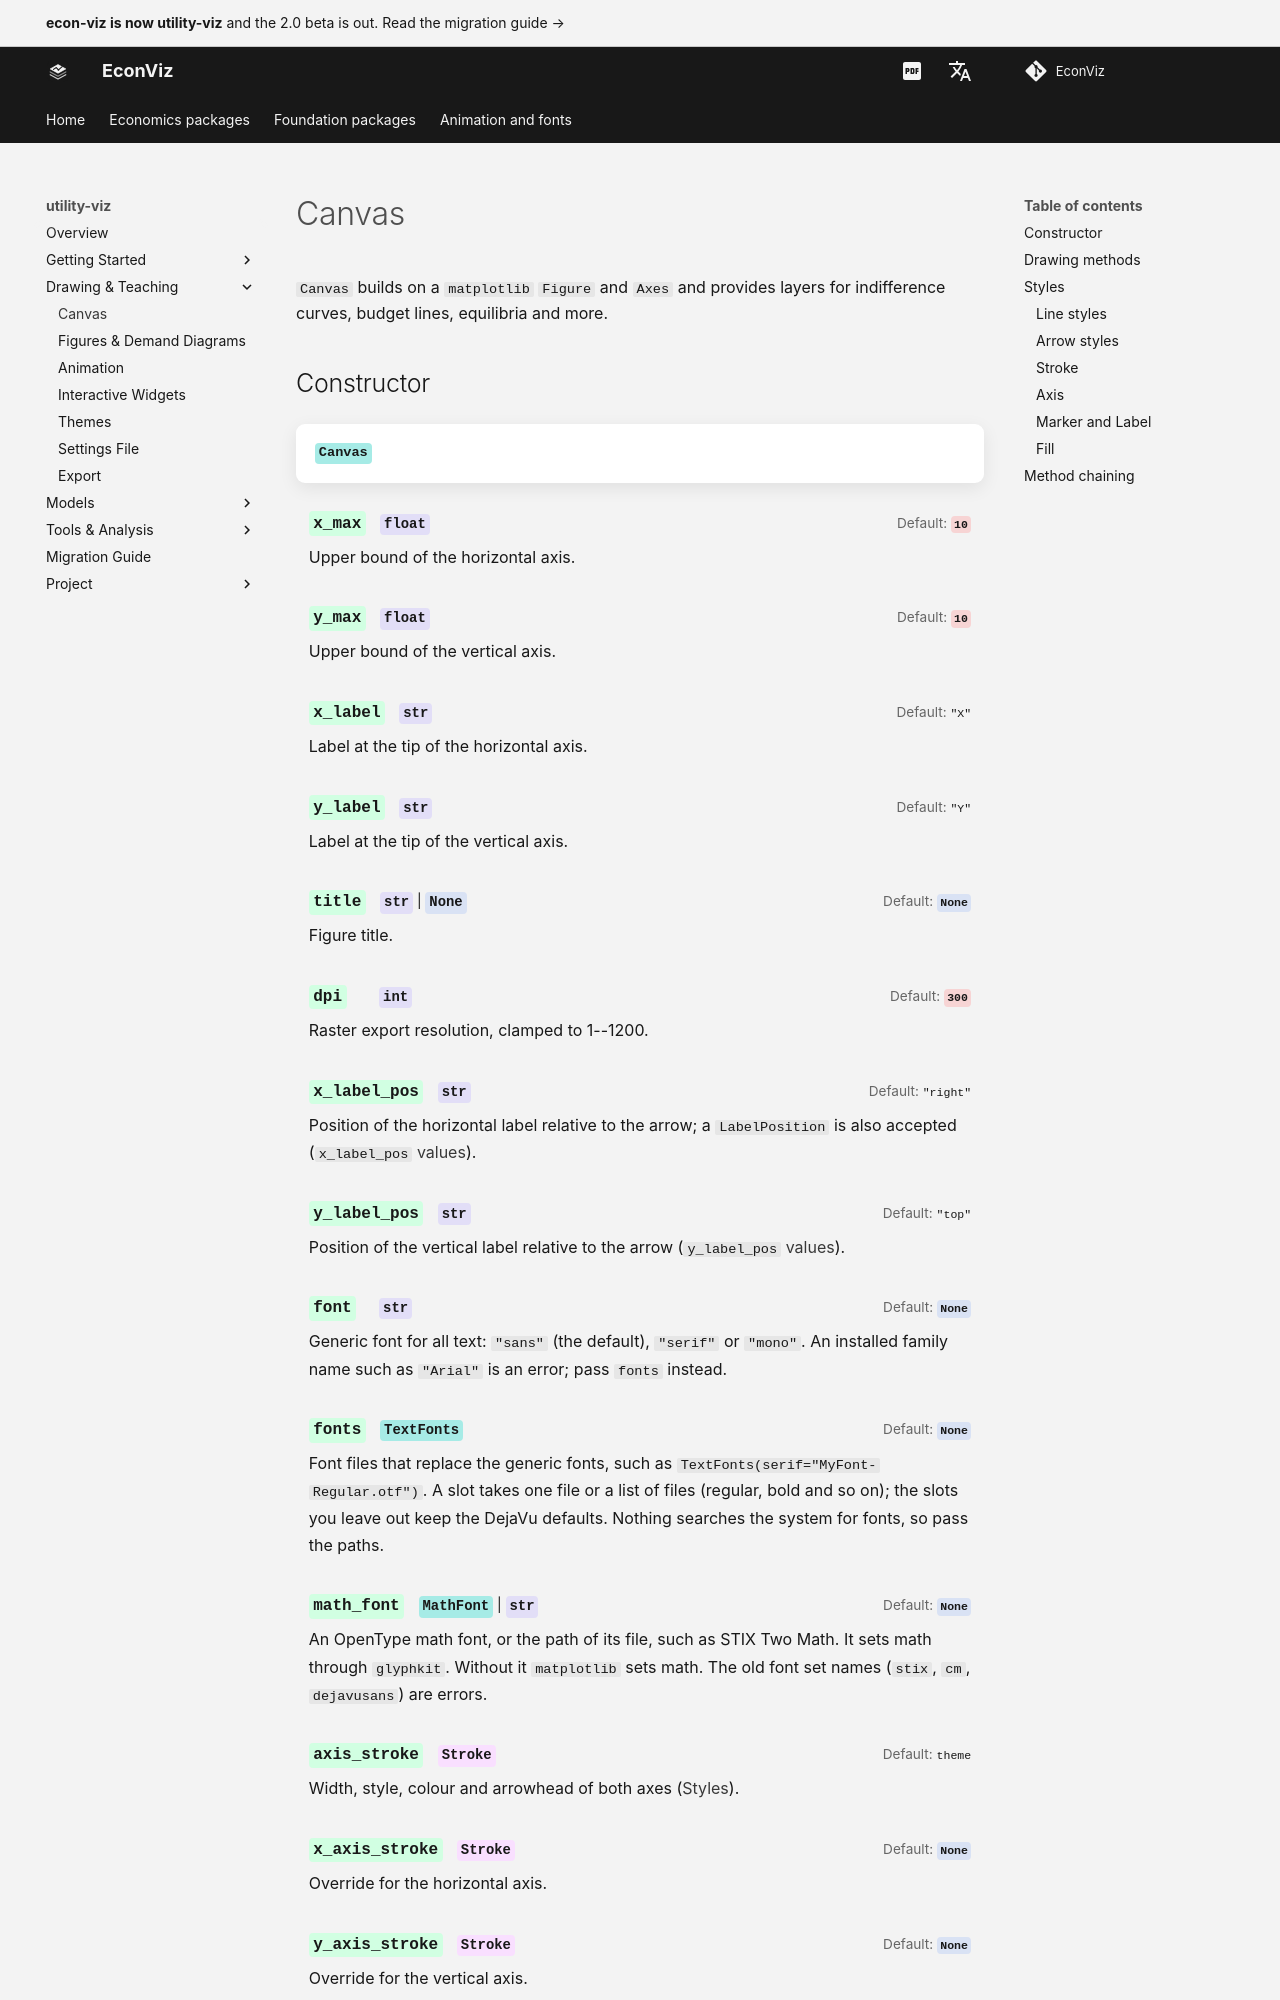

repository: EconViz/econ-viz-docs · page: utility-viz/guides/canvas/index.html · generator: mkdocs

---
seo_title: "Canvas"
---

# Canvas

<span id="sec-canvas"></span>

`Canvas` builds on a `matplotlib` `Figure` and `Axes` and provides
layers for indifference curves, budget lines, equilibria and more.

## Constructor

<!-- api: agora.utility_viz.guides_canvas_1 -->

Create a canvas and set its axis ranges, axis labels, fonts, line styles and
theme. Visual settings not passed explicitly come from the active `Config`
and `Theme`.

<span id="tab-x-label-pos"></span>

| Value | Position |
| --- | --- |
| `"top"` | Above the arrow |
| `"right"` | Right of the arrow |
| `"bottom"` | Below the arrow |

<span id="tab-y-label-pos"></span>

| Value | Position |
| --- | --- |
| `"left"` | Left of the arrow |
| `"top"` | Above the arrow |
| `"right"` | Right of the arrow |
